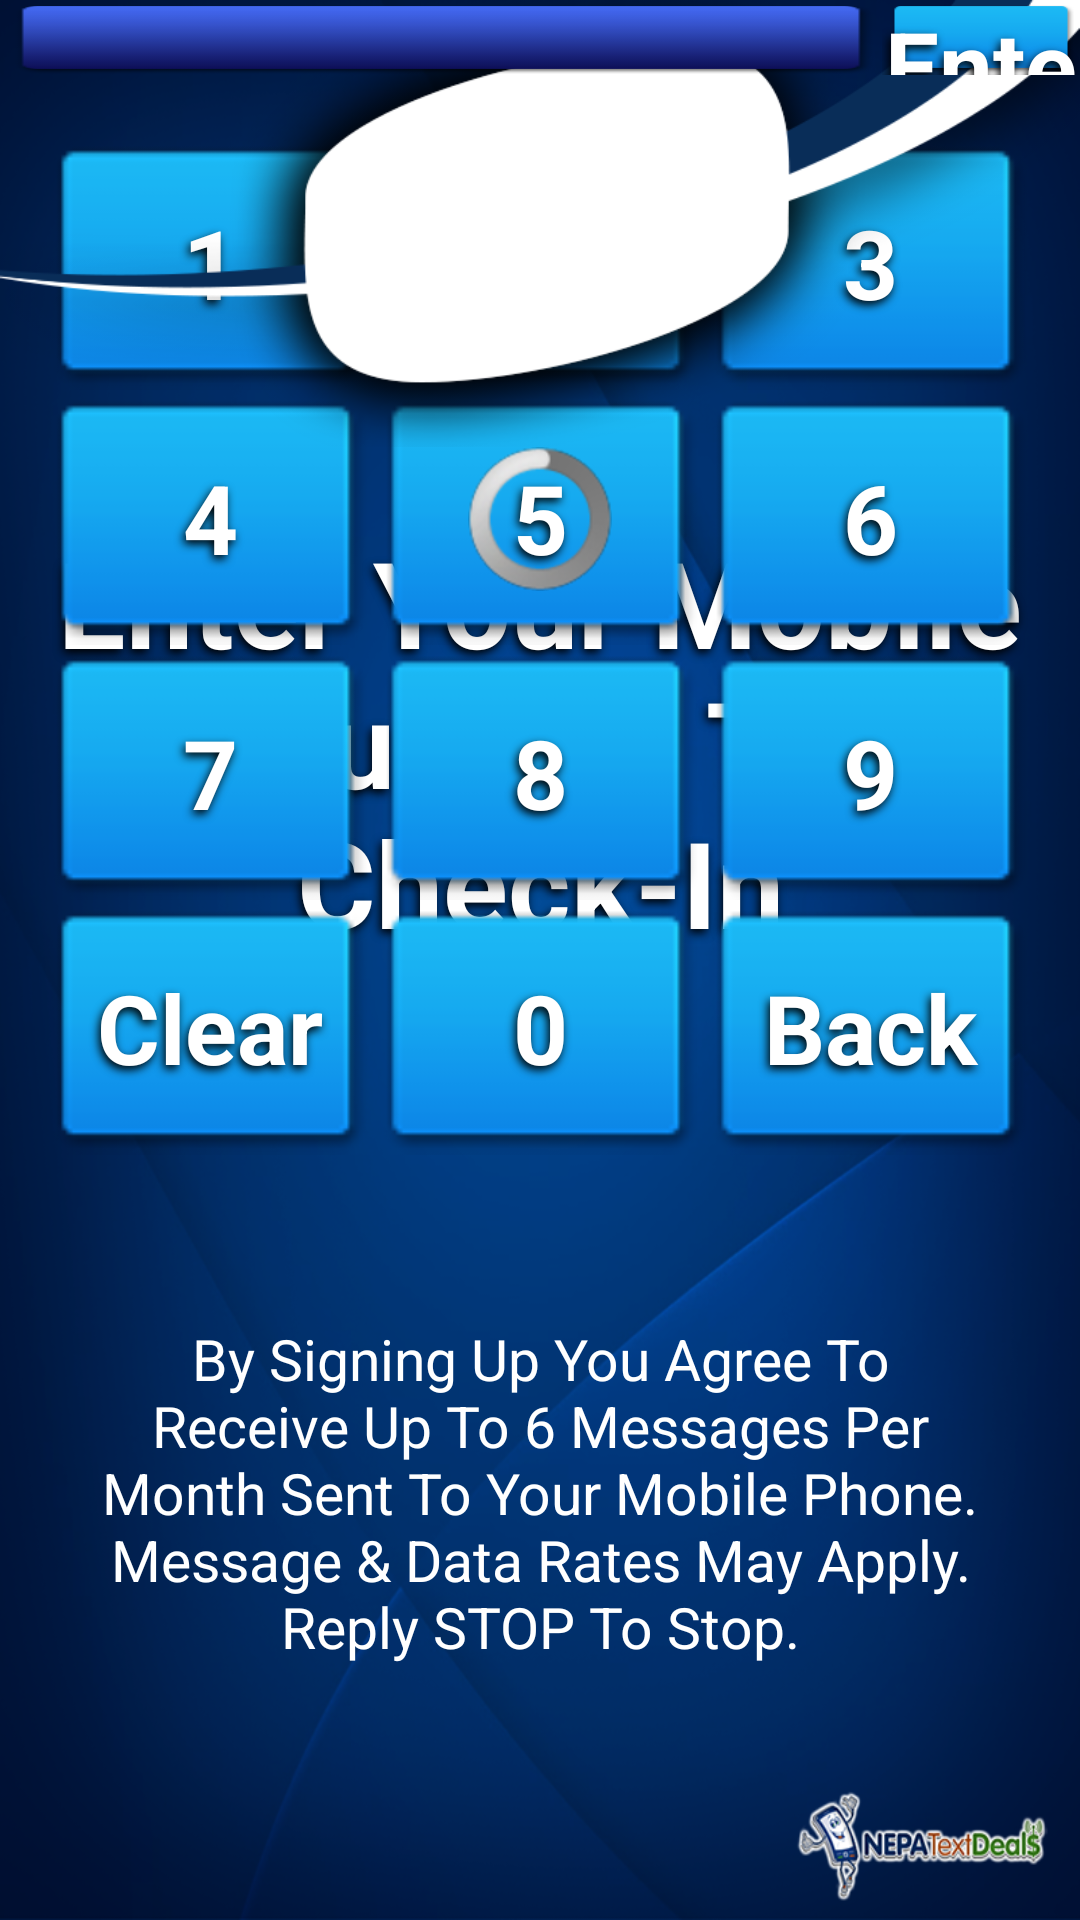

Layout XML and referenced resources for this Android screen:
<!-- AndroidManifest.xml: application theme AppTheme -->
<!-- res/layout/activity_checkin.xml -->
<?xml version="1.0" encoding="utf-8"?>
<RelativeLayout xmlns:android="http://schemas.android.com/apk/res/android"
   xmlns:tools="http://schemas.android.com/tools"
    android:layout_width="match_parent"
    android:layout_height="match_parent"
    android:background="@drawable/backimage"
    tools:context=".CheckinActivity" 
    android:id="@+id/layout_checkin">

   
    
     <TextView
         android:id="@+id/messagecheck"
         android:layout_width="wrap_content"
         android:layout_height="wrap_content"
         android:layout_below="@+id/imageView1"
         android:layout_centerHorizontal="true"
         android:gravity="center"
         android:text="@string/messagecheck"
         android:textColor="#ffffff"
         android:textSize="40sp"
         android:layout_marginTop="25dp"
         android:layout_marginBottom="20dp"
         android:shadowColor="#000"
         android:shadowDx="-2"
         android:shadowDy="4"
         android:shadowRadius="7" />

    <TextView
        android:id="@+id/footer"
        android:layout_width="wrap_content"
        android:layout_height="wrap_content"
        android:layout_alignParentBottom="true"
        android:layout_centerHorizontal="true"
        android:layout_margin="5dp"
        android:layout_marginTop="15dp"
        android:gravity="center"
        android:text="@string/footer"
        android:textColor="#ffffff"
        android:textSize="19sp"
        android:paddingLeft="25dp"
        android:paddingRight="25dp"
        android:paddingBottom="80dp" />

     <GridLayout
         android:id="@+id/number"
         android:layout_width="wrap_content"
         android:layout_height="wrap_content"
         android:layout_above="@+id/footer"
         android:layout_centerHorizontal="true"
         android:layout_marginTop="20dp"
         android:layout_marginBottom="50dp"
         android:columnCount="3"
         android:orientation="horizontal" >

         <Button android:id="@+id/b1"
                 android:text="@string/b1"
                 android:textColor="#ffffff"
                 android:textSize="32sp"
                 android:layout_width="110dp"
                 android:layout_height="85dp"
                 android:background="@drawable/custombutton2"
                 android:shadowColor="#000"
                 android:shadowDx="-2"
                 android:shadowDy="4"
                 android:shadowRadius="7" />
         <Button android:id="@+id/b2"
                 android:text="@string/b2"
                 android:textColor="#ffffff"
                 android:textSize="32sp"
                 android:layout_width="110dp"
                 android:layout_height="85dp"
                 android:shadowColor="#000"
                 android:shadowDx="-2"
                 android:shadowDy="4"
                 android:shadowRadius="7"
                 android:background="@drawable/custombutton2" />
         <Button android:id="@+id/b3"
                 android:text="@string/b3"
                 android:textColor="#ffffff"
                 android:textSize="32sp"
                 android:layout_width="110dp"
                 android:layout_height="85dp"
                 android:background="@drawable/custombutton2"
                 android:shadowColor="#000"
                 android:shadowDx="-2"
                 android:shadowDy="4"
                 android:shadowRadius="7" />
         <Button android:id="@+id/b4"
                 android:text="@string/b4"
                 android:textColor="#ffffff"
                 android:textSize="32sp"
                 android:layout_width="110dp"
                 android:layout_height="85dp"
                 android:background="@drawable/custombutton2"
                 android:shadowColor="#000"
                 android:shadowDx="-2"
                 android:shadowDy="4"
                 android:shadowRadius="7" />
         <Button android:id="@+id/b5"
                 android:text="@string/b5"
                 android:textColor="#ffffff"
                 android:textSize="32sp"
                 android:layout_width="110dp"
                 android:layout_height="85dp"
                 android:background="@drawable/custombutton2"
                 android:shadowColor="#000"
                 android:shadowDx="-2"
                 android:shadowDy="4"
                 android:shadowRadius="7" />
         <Button android:id="@+id/b6"
                 android:text="@string/b6"
                 android:textColor="#ffffff"
                 android:textSize="32sp"
                 android:layout_width="110dp"
                 android:layout_height="85dp"
                 android:background="@drawable/custombutton2"
                 android:shadowColor="#000"
                 android:shadowDx="-2"
                 android:shadowDy="4"
                 android:shadowRadius="7" />
         <Button android:id="@+id/b7"
                 android:text="@string/b7"
                 android:textColor="#ffffff"
                 android:textSize="32sp"
                 android:layout_width="110dp"
                 android:layout_height="85dp"
                 android:background="@drawable/custombutton2"
                 android:shadowColor="#000"
                 android:shadowDx="-2"
                 android:shadowDy="4"
                 android:shadowRadius="7" />
         <Button android:id="@+id/b8"
                 android:text="@string/b8"
                 android:textColor="#ffffff"
                 android:textSize="32sp"
                 android:layout_width="110dp"
                 android:layout_height="85dp"
                 android:background="@drawable/custombutton2"
                 android:shadowColor="#000"
                 android:shadowDx="-2"
                 android:shadowDy="4"
                 android:shadowRadius="7" />
         <Button android:id="@+id/b9"
                 android:text="@string/b9"
                 android:textColor="#ffffff"
                 android:textSize="32sp"
                 android:layout_width="110dp"
                 android:layout_height="85dp"
                 android:background="@drawable/custombutton2"
                 android:shadowColor="#000"
                 android:shadowDx="-2"
                 android:shadowDy="4"
                 android:shadowRadius="7" />
         <Button android:id="@+id/clear"
                 android:text="@string/clear"
                 android:textColor="#ffffff"
                 android:textSize="32sp"
                 android:layout_width="110dp"
                 android:layout_height="85dp"
                 android:background="@drawable/custombutton2"
                 android:shadowColor="#000"
                 android:shadowDx="-2"
                 android:shadowDy="4"
                 android:shadowRadius="7" />
         <Button android:id="@+id/b0"
                 android:text="@string/b0"
                 android:textColor="#ffffff"
                 android:textSize="32sp"
                 android:layout_width="110dp"
                 android:layout_height="85dp"
                 android:background="@drawable/custombutton2"
                 android:shadowColor="#000"
                 android:shadowDx="-2"
                 android:shadowDy="4"
                 android:shadowRadius="7" />
         <Button android:id="@+id/back"
                 android:text="@string/back"
                 android:textColor="#ffffff"
                 android:textSize="32sp"
                 android:layout_width="110dp"
                 android:layout_height="85dp"
                 android:background="@drawable/custombutton2"
                 android:shadowColor="#000"
                 android:shadowDx="-2"
                 android:shadowDy="4"
                 android:shadowRadius="7" />
     </GridLayout>

     <ImageView
         android:id="@+id/imageView1"
         android:layout_width="fill_parent"
         android:layout_height="wrap_content"
         android:layout_alignParentLeft="true"
         android:layout_alignParentTop="true"
         android:adjustViewBounds="true"
         android:contentDescription="@string/banner_alt"
         android:gravity="top"
         android:src="@drawable/top_base" />

     
     <TableRow 
          android:layout_width="fill_parent"
          android:layout_above="@+id/number"
          android:layout_height="wrap_content" 
          android:layout_centerHorizontal="true"
          android:gravity="center">
         
     <EditText
         android:id="@+id/edit_message"
         android:layout_width="wrap_content"
         android:layout_height="wrap_content"
         android:ems="7"
         android:imeOptions="actionSend"
         android:inputType="number"
         android:digits="0123456789-"
         android:maxLength="12"
         android:textColor="#ffffff"
         android:textSize="36sp"
         android:background="@drawable/btn"
         android:paddingLeft="10dp"
         android:paddingRight="7dp"
         android:cursorVisible="false"
         android:enabled="false" />
     
     <Button
         android:id="@+id/buttonsend"
         android:layout_width="wrap_content"
         android:layout_height="wrap_content"
         android:background="@drawable/custombuttonenter"
         android:text="@string/button_send"
         android:textColor="#ffffff"
         android:textSize="32sp"
         android:shadowColor="#000"
         android:shadowDx="-2"
         android:shadowDy="4"
         android:shadowRadius="7" />

     
     
     </TableRow>

<ImageView
          android:id="@+id/imageView2"
          android:layout_width="186dp"
          android:layout_height="186dp"
          android:layout_alignParentTop="true"
          android:layout_centerHorizontal="true"
          android:layout_marginTop="63dp"
          android:contentDescription="@string/banner_alt"
          android:scaleType="fitCenter"
          android:adjustViewBounds="true"
           />

<ProgressBar
          android:id="@+id/ProgressBar1"
          android:layout_width="wrap_content"
          android:layout_height="90dp"
          android:layout_alignBottom="@+id/imageView2"
          android:layout_centerHorizontal="true"
          android:layout_marginBottom="31dp" />
     
</RelativeLayout>
<!-- resources referenced by this layout -->
<resources>
  <!-- drawable backimage: png bitmap (drawable, 405679 bytes) -->
  <!-- drawable btn: png bitmap (drawable-mdpi, 1941 bytes) -->
  <!-- drawable custombutton2 (drawable-xhdpi) -->
  <?xml version="1.0" encoding="utf-8"?>
  <selector xmlns:android="http://schemas.android.com/apk/res/android" >
      <item android:state_pressed="true" android:drawable="@drawable/number_pressed"/> 
      <item android:state_focused="true" android:drawable="@drawable/number_focused"/> 
      <item android:drawable="@drawable/number_enabled"/> 
  
  </selector>
  <!-- drawable custombuttonenter (drawable-mdpi) -->
  <?xml version="1.0" encoding="utf-8"?>
  <selector xmlns:android="http://schemas.android.com/apk/res/android" >
      <item android:state_pressed="true" android:drawable="@drawable/enter_pressed"/> 
      <item android:state_focused="true" android:drawable="@drawable/enter_focused"/> 
      <item android:drawable="@drawable/enter_enabled"/> 
  
  </selector>
  <!-- drawable top_base: png bitmap (drawable-ldpi, 4415 bytes) -->
  <string name="b0"><b>0</b></string>
  <string name="b1"><b>1</b></string>
  <string name="b2"><b>2</b></string>
  <string name="b3"><b>3</b></string>
  <string name="b4"><b>4</b></string>
  <string name="b5"><b>5</b></string>
  <string name="b6"><b>6</b></string>
  <string name="b7"><b>7</b></string>
  <string name="b8"><b>8</b></string>
  <string name="b9"><b>9</b></string>
  <string name="back"><b>Back</b></string>
  <string name="banner_alt">icon</string>
  <string name="button_send"><b>Enter</b></string>
  <string name="clear"><b>Clear</b></string>
  <string name="footer">By Signing Up You Agree To Receive Up To 6 Messages Per Month Sent To Your Mobile Phone. Message &amp; Data Rates May Apply. Reply STOP To Stop.</string>
  <string name="messagecheck"><b>Enter Your Mobile Number To Check-In</b></string>
  <style name="AppTheme" parent="AppBaseTheme">
          
      </style>
  <!-- drawable number_pressed: png bitmap (drawable-ldpi, 15666 bytes) -->
  <!-- drawable number_focused: png bitmap (drawable-mdpi, 15653 bytes) -->
  <!-- drawable number_enabled: png bitmap (drawable-ldpi, 15654 bytes) -->
  <!-- drawable enter_pressed: png bitmap (drawable-xxhdpi, 1792 bytes) -->
  <!-- drawable enter_focused: png bitmap (drawable-ldpi, 1809 bytes) -->
  <!-- drawable enter_enabled: png bitmap (drawable-hdpi, 1792 bytes) -->
  <style name="AppBaseTheme" parent="android:Theme.Light">
          
      </style>
</resources>
